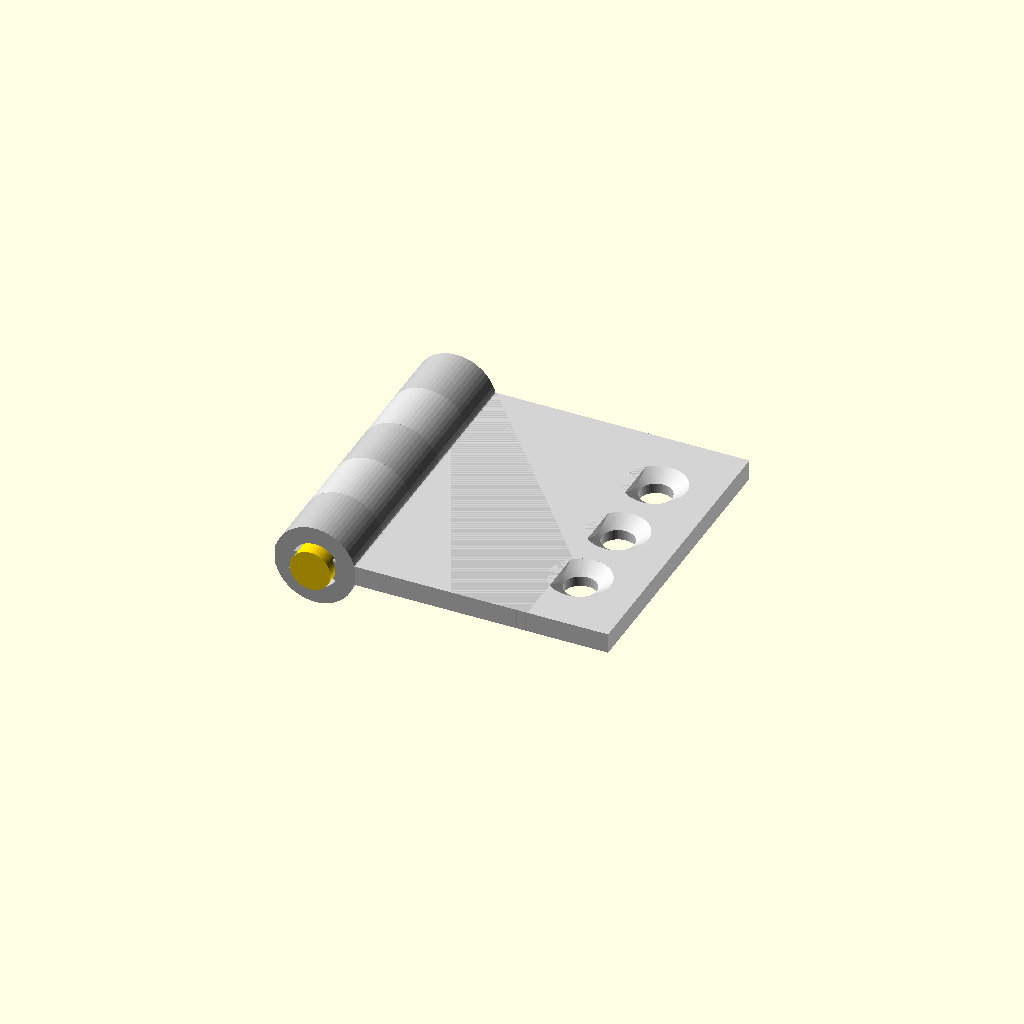
Cell 1 — every parameter at its default value.
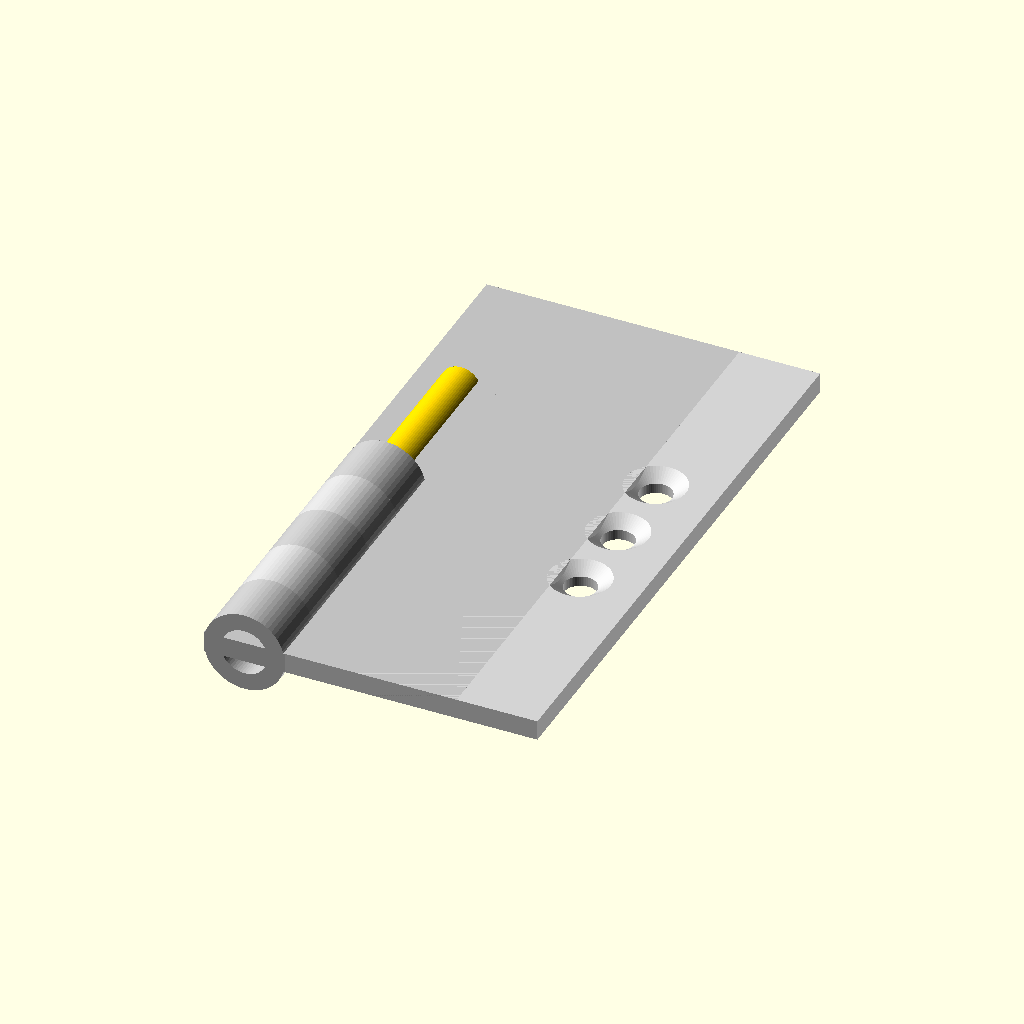
Cell 2 — leaf_len set to 60, the other parameters unchanged.
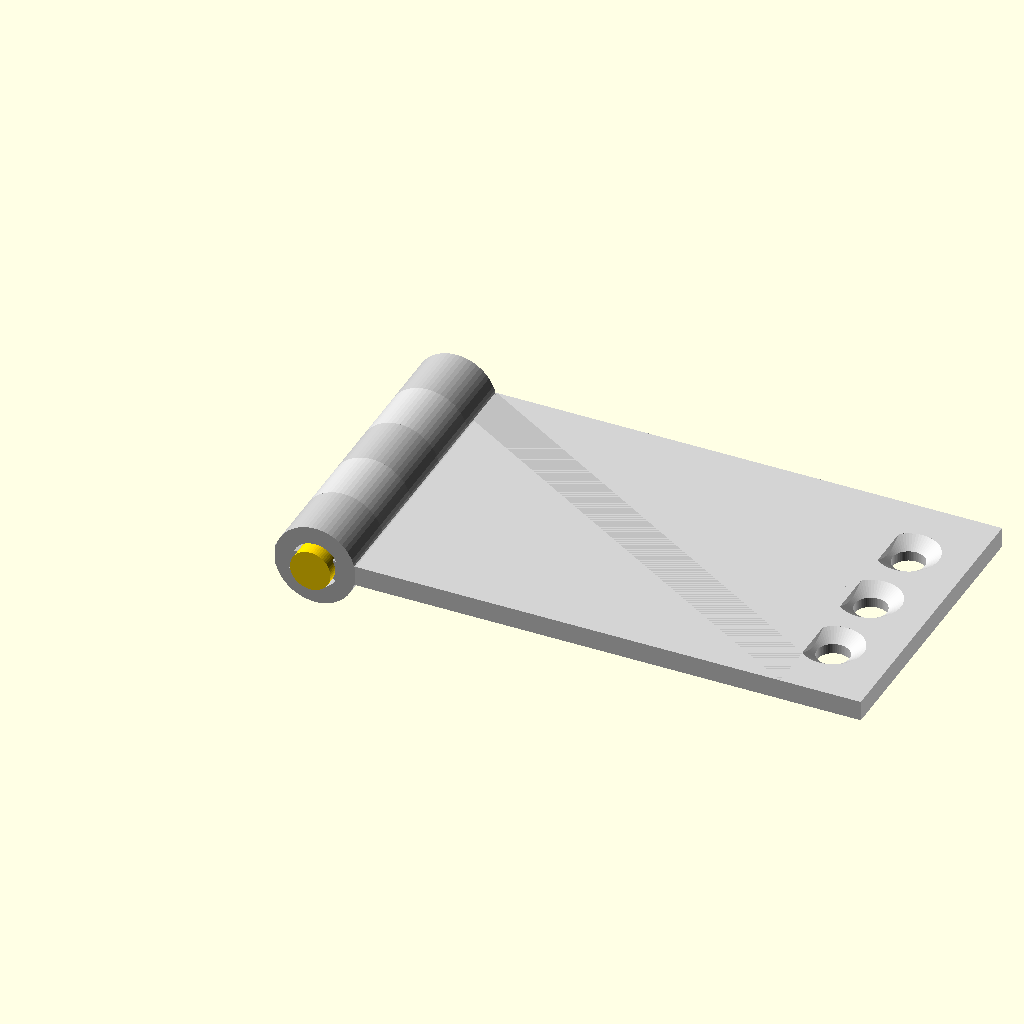
Cell 3: the same model with leaf_w = 50.
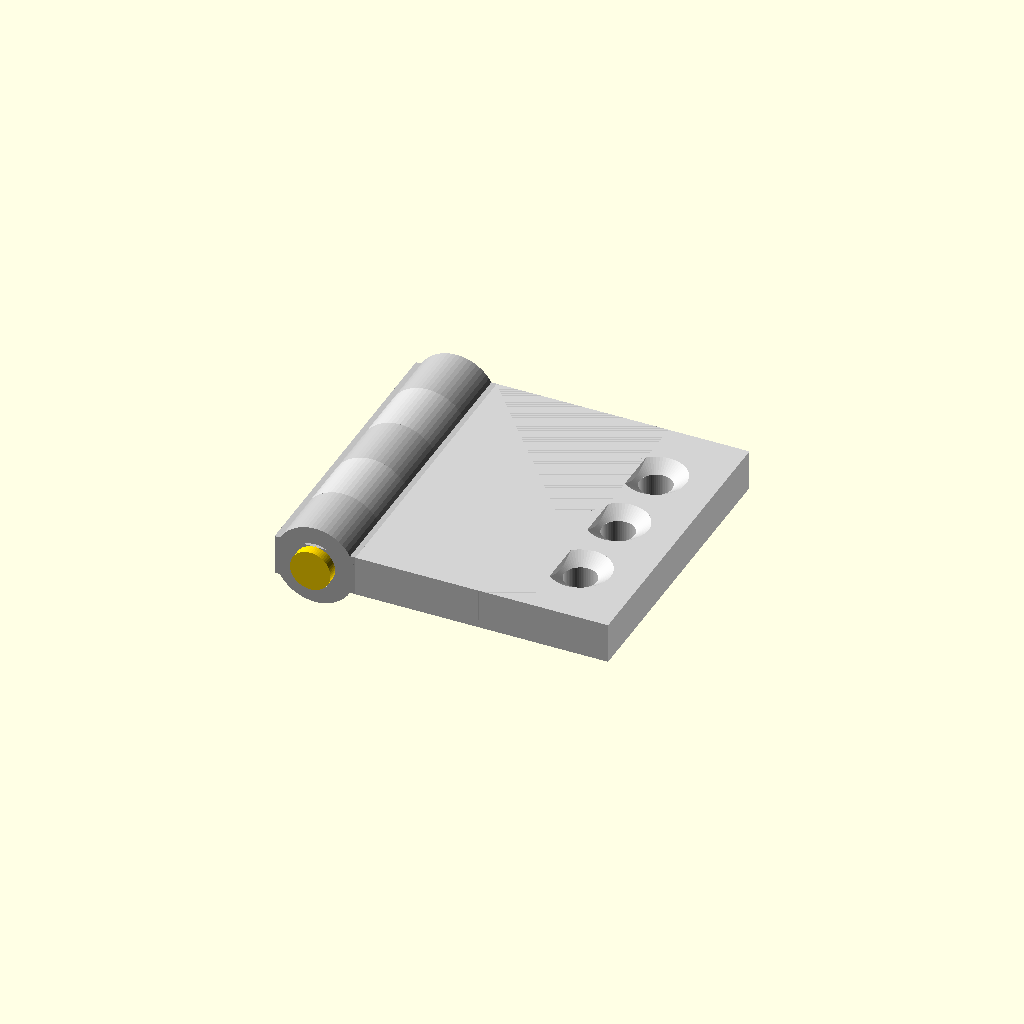
Cell 4: the same model with leaf_t = 4.
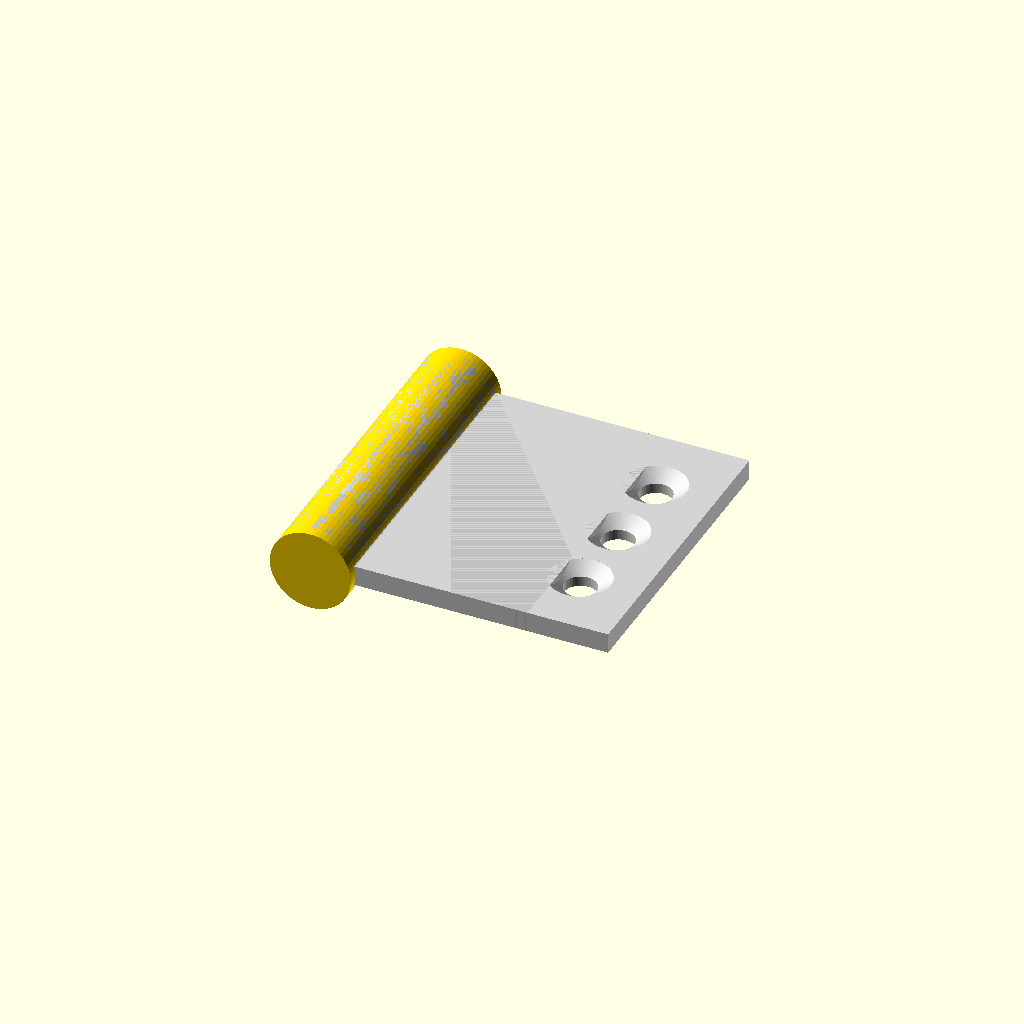
Cell 5 — pin_d set to 8, the other parameters unchanged.
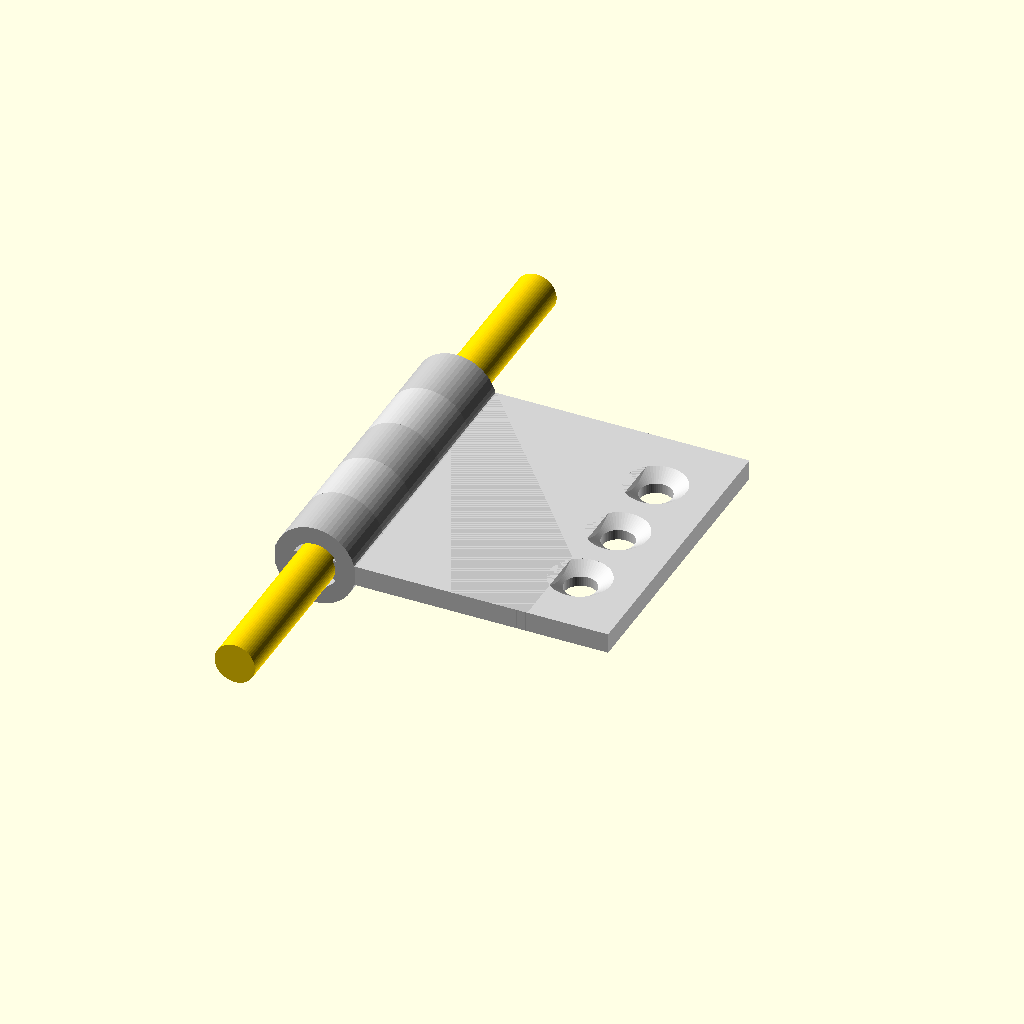
Cell 6 — pin_len set to 64, the other parameters unchanged.
One fixed orthographic camera (rotation 55°, 0°, 25°; colour scheme Cornfield) for every cell.
OpenSCAD source file results/tier-3-butt-hinge/bare-low_claude-opus-4-8-2396a89c7cfa-2026-06-09T17-38-36-210Z/final.scad:
// 家具用 小型バット蝶番 (butt hinge) - 180°開状態
// ピン軸中心線 = Y軸, knuckle外径8, ピン径4

$fn = 60;

// パラメータ
leaf_len   = 30;   // 縦(Y方向, ヒンジ軸方向)
leaf_w     = 25;   // 横(開く方向)
leaf_t     = 2;    // 板厚
pin_d      = 4;    // ピン径
pin_len    = 32;   // ピン長
knuckle_od = 8;    // knuckle外径
knuckle_id = 4.6;  // knuckle内径(ピン+0.3クリア)
seg        = 6;    // 各knuckle長
n_seg      = 5;    // 分割数

// knuckle の y 開始位置 (X=0中心, Y方向に並ぶ, 中心が原点)
// 5等分: y = -15..15, 各6mm → 区間 [-15,-9],[-9,-3],[-3,3],[3,9],[9,15]
function seg_y(i) = -leaf_len/2 + i*seg;  // i番目区間の開始y

// 皿穴 (M3): 表面 φ6×深さ1 テーパ + φ3.2貫通
module csk_hole() {
    // 板厚方向 Z に貫通。板の上面 z = +leaf_t/2 側にテーパ
    translate([0,0,-leaf_t/2-0.1])
        cylinder(d=3.2, h=leaf_t+0.2);
    translate([0,0,leaf_t/2-1])
        cylinder(d1=3.2, d2=6, h=1+0.01);
    translate([0,0,leaf_t/2])
        cylinder(d=6, h=0.1); // 表面開口
}

// knuckle (筒) 1個: 区間 i
module knuckle(i) {
    translate([0, seg_y(i), 0])
    rotate([-90,0,0])
        difference() {
            cylinder(d=knuckle_od, h=seg);
            translate([0,0,-0.1])
                cylinder(d=knuckle_id, h=seg+0.2);
        }
}

// 板本体 (knuckle側を X=knuckle_od/2 から leaf_w 伸ばす)
// 板は z 中心0, 厚さ leaf_t。X方向 sign(+1=右, -1=左)
module leaf_plate(sgn) {
    x0 = knuckle_od/2;
    translate([sgn*x0, -leaf_len/2, -leaf_t/2])
        cube([leaf_w, leaf_len, leaf_t]);
}

// 板 + knuckle に皿穴を開ける
// 皿穴位置: knuckleから離れた側, 縦8mm間隔3個
module leaf(sgn, seg_indices) {
    // ねじ穴のX位置(板の外側寄り)
    hole_x = sgn*(knuckle_od/2 + leaf_w - 6);
    difference() {
        union() {
            leaf_plate(sgn);
            for (i = seg_indices) knuckle(i);
        }
        // 皿穴 3個 (y = -8,0,8)
        for (dy = [-8,0,8])
            translate([hole_x, dy, 0]) csk_hole();
    }
}

// ピン軸
module pin() {
    rotate([-90,0,0])
        translate([0,0,-pin_len/2])
            cylinder(d=pin_d, h=pin_len);
}

// 配置
// 左板(x<0): 外側2個 + 中央1個 = 区間 0,2,4
color("Silver")  leaf(-1, [0,2,4]);
// 右板(x>0): 中間2個 = 区間 1,3
color("LightGray") leaf( 1, [1,3]);
// ピン軸
color("Gold") pin();
Customizer parameters (derived from the source; name, type, default, range or options):
leaf_len: number, default 30
leaf_w: number, default 25
leaf_t: number, default 2
pin_d: number, default 4
pin_len: number, default 32
knuckle_od: number, default 8
knuckle_id: number, default 4.6
seg: number, default 6
n_seg: number, default 5
